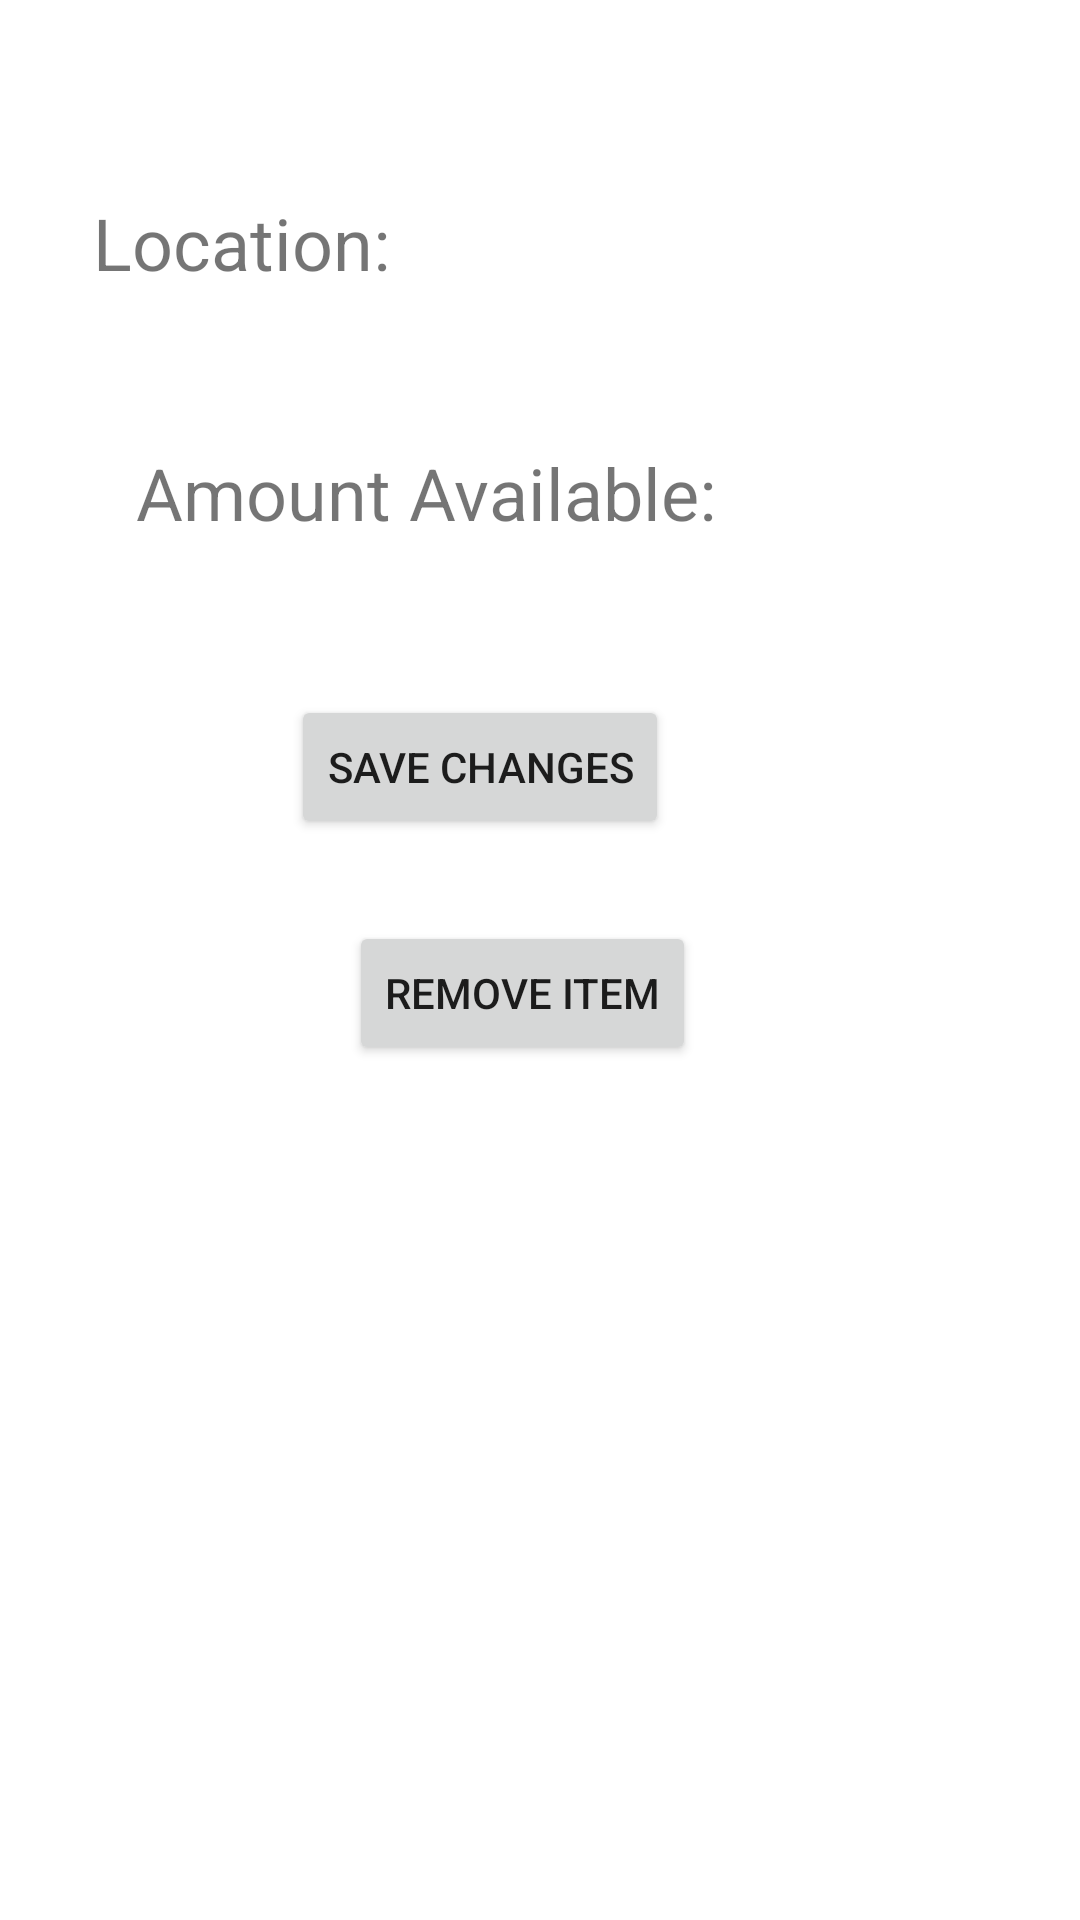

Produce the Android XML layout that renders to this screen, including the resource entries it uses.
<!-- AndroidManifest.xml: application theme Theme.SamanthaDurrInventoryProject -->
<!-- res/layout/fragment_inventory_details.xml -->
<?xml version="1.0" encoding="utf-8"?>
<androidx.constraintlayout.widget.ConstraintLayout xmlns:android="http://schemas.android.com/apk/res/android"
    xmlns:app="http://schemas.android.com/apk/res-auto"
    xmlns:tools="http://schemas.android.com/tools"
    android:id="@+id/inventoryItem"
    android:layout_width="match_parent"
    android:layout_height="match_parent"
    tools:context=".InventoryDetails">

    <TextView
        android:id="@+id/textView"
        android:layout_width="132dp"
        android:layout_height="wrap_content"
        android:layout_marginStart="136dp"
        android:layout_marginTop="72dp"
        android:layout_marginEnd="143dp"
        android:layout_marginBottom="614dp"
        android:textAlignment="center"
        android:textAllCaps="true"
        android:textSize="34sp"
        app:layout_constraintBottom_toBottomOf="parent"
        app:layout_constraintEnd_toEndOf="parent"
        app:layout_constraintStart_toStartOf="parent"
        app:layout_constraintTop_toTopOf="parent" />

    <TextView
        android:id="@+id/LocationTitle"
        android:layout_width="110dp"
        android:layout_height="36dp"
        android:layout_marginStart="82dp"
        android:layout_marginTop="37dp"
        android:layout_marginEnd="219dp"
        android:layout_marginBottom="36dp"
        android:text="Location:"
        android:textSize="24sp"
        app:layout_constraintBottom_toTopOf="@+id/AmountAvailable"
        app:layout_constraintEnd_toEndOf="parent"
        app:layout_constraintHorizontal_bias="1.0"
        app:layout_constraintStart_toStartOf="parent"
        app:layout_constraintTop_toBottomOf="@+id/textView" />

    <TextView
        android:id="@+id/LocationInput"
        android:layout_width="wrap_content"
        android:layout_height="wrap_content"
        android:layout_marginStart="30dp"
        android:layout_marginTop="154dp"
        android:layout_marginEnd="189dp"
        android:layout_marginBottom="550dp"
        android:textSize="20sp"
        app:layout_constraintBottom_toBottomOf="parent"
        app:layout_constraintEnd_toEndOf="parent"
        app:layout_constraintStart_toEndOf="@+id/LocationTitle"
        app:layout_constraintTop_toTopOf="parent" />

    <TextView
        android:id="@+id/AmountAvailable"
        android:layout_width="wrap_content"
        android:layout_height="wrap_content"
        android:layout_marginStart="82dp"
        android:layout_marginTop="10dp"
        android:layout_marginEnd="21dp"
        android:layout_marginBottom="60dp"
        android:text="Amount Available:"
        android:textSize="24sp"
        app:layout_constraintBottom_toTopOf="@+id/saveChanges"
        app:layout_constraintEnd_toStartOf="@+id/AmountEditable"
        app:layout_constraintStart_toStartOf="parent"
        app:layout_constraintTop_toBottomOf="@+id/LocationTitle" />

    <EditText
        android:id="@+id/AmountEditable"
        android:layout_width="69dp"
        android:layout_height="52dp"
        android:layout_marginStart="23dp"
        android:layout_marginTop="212dp"
        android:layout_marginEnd="45dp"
        android:layout_marginBottom="467dp"
        android:ems="10"
        android:inputType="textPersonName"
        android:text="1"
        app:layout_constraintBottom_toBottomOf="parent"
        app:layout_constraintEnd_toEndOf="parent"
        app:layout_constraintStart_toEndOf="@+id/AmountAvailable"
        app:layout_constraintTop_toTopOf="parent" />

    <Button
        android:id="@+id/saveChanges"
        android:layout_width="wrap_content"
        android:layout_height="wrap_content"
        android:layout_marginStart="124dp"
        android:layout_marginTop="-10dp"
        android:layout_marginEnd="137dp"
        android:layout_marginBottom="359dp"
        android:text="Save Changes"
        app:layout_constraintBottom_toBottomOf="parent"
        app:layout_constraintEnd_toEndOf="parent"
        app:layout_constraintHorizontal_bias="1.0"
        app:layout_constraintStart_toStartOf="parent"
        app:layout_constraintTop_toBottomOf="@+id/AmountAvailable" />

    <Button
        android:id="@+id/RemoveButton"
        android:layout_width="wrap_content"
        android:layout_height="wrap_content"
        android:layout_marginStart="131dp"
        android:layout_marginTop="27dp"
        android:layout_marginEnd="143dp"
        android:layout_marginBottom="285dp"
        android:text="Remove Item"
        app:layout_constraintBottom_toBottomOf="parent"
        app:layout_constraintEnd_toEndOf="parent"
        app:layout_constraintStart_toStartOf="parent"
        app:layout_constraintTop_toBottomOf="@+id/saveChanges" />
</androidx.constraintlayout.widget.ConstraintLayout>
<!-- resources referenced by this layout -->
<resources>
  <style name="Theme.SamanthaDurrInventoryProject" parent="Theme.MaterialComponents.DayNight.DarkActionBar">
          
          <item name="colorPrimary">@color/purple_500</item>
          <item name="colorPrimaryVariant">@color/purple_700</item>
          <item name="colorOnPrimary">@color/white</item>
          
          <item name="colorSecondary">@color/teal_200</item>
          <item name="colorSecondaryVariant">@color/teal_700</item>
          <item name="colorOnSecondary">@color/black</item>
          
          <item name="android:statusBarColor">?attr/colorPrimaryVariant</item>
          
      </style>
  <!-- not gathered from this repository: default colours our renderer supplied (Android Studio template values) -->
  <color name="purple_500">#FF6200EE</color>
  <color name="purple_700">#FF3700B3</color>
  <color name="teal_200">#FF03DAC5</color>
  <color name="teal_700">#FF018786</color>
  <color name="black">#FF000000</color>
  <color name="white">#FFFFFFFF</color>
</resources>
